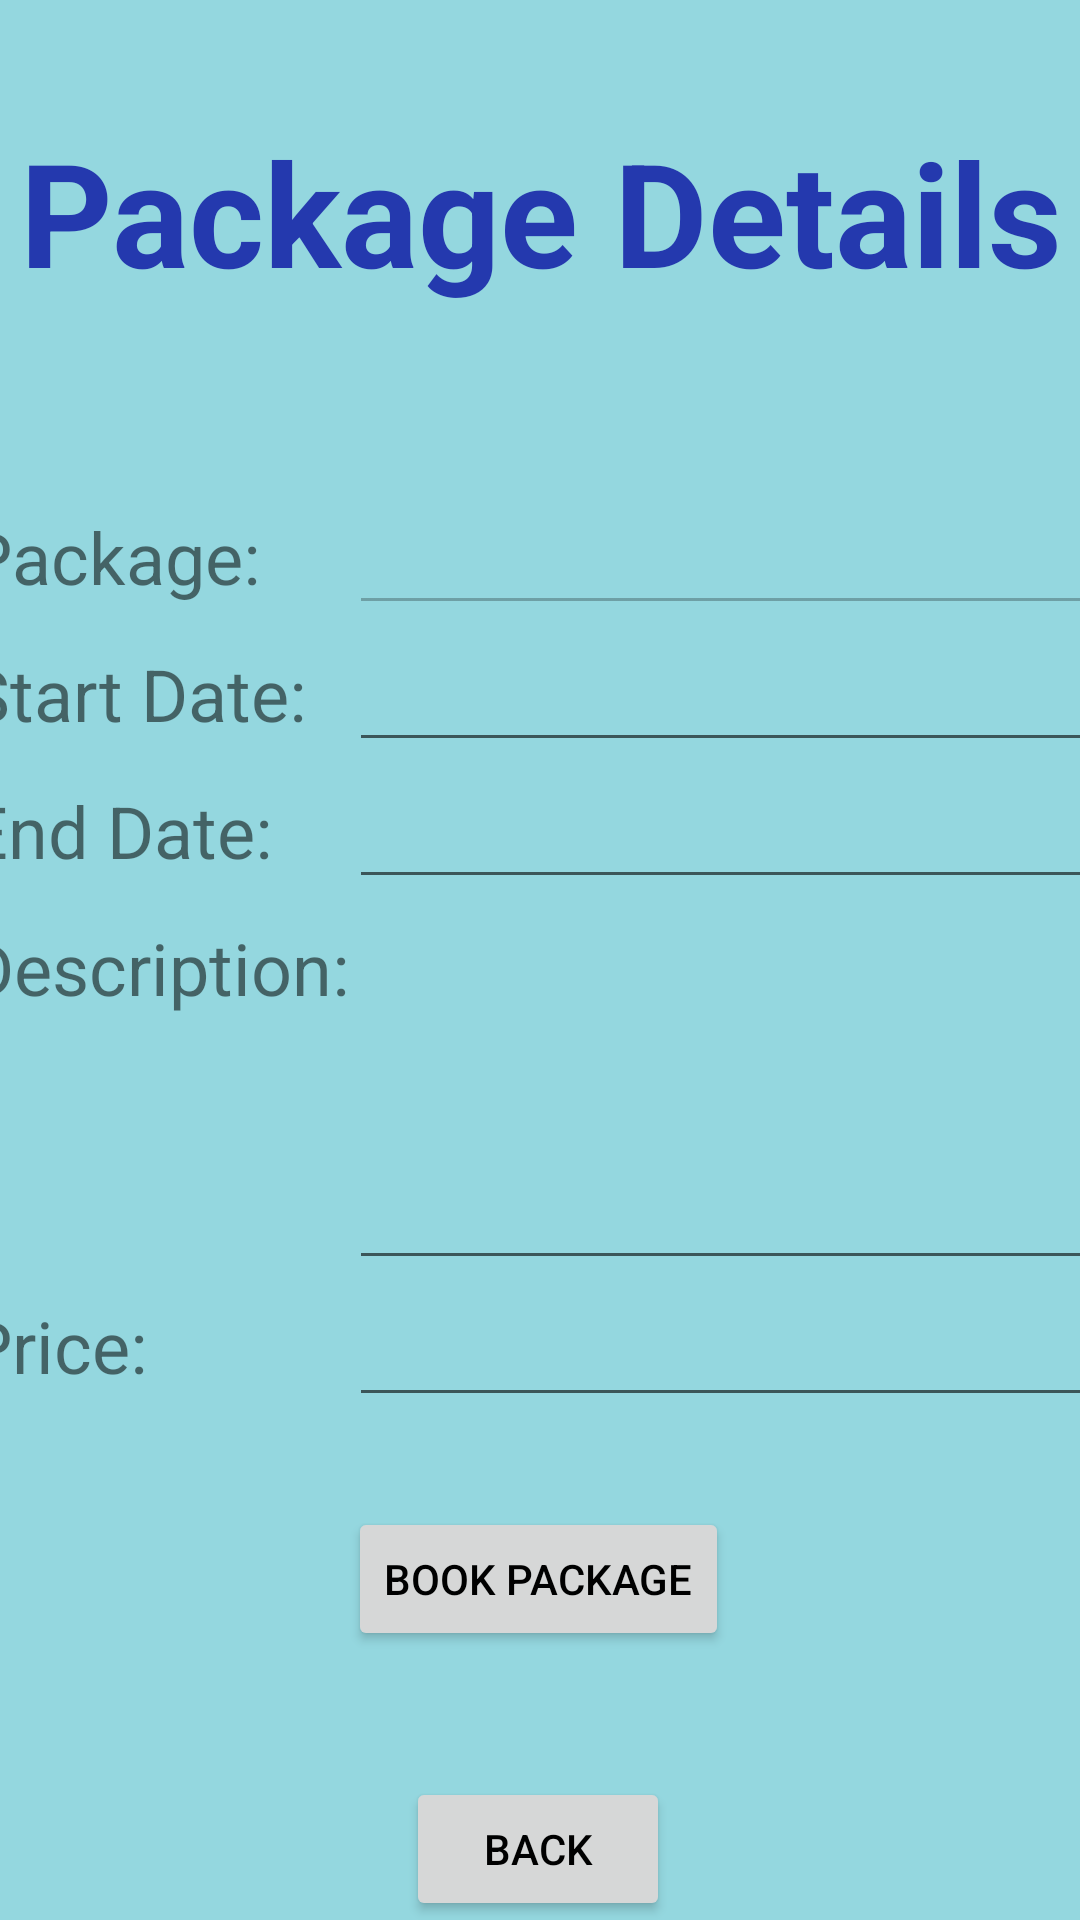

The Android layout XML behind this screen, and the referenced resources:
<!-- AndroidManifest.xml: application theme Theme.TravelExperts_mobile -->
<!-- res/layout/activity_confirm_booking.xml -->
<?xml version="1.0" encoding="utf-8"?>
<androidx.constraintlayout.widget.ConstraintLayout xmlns:android="http://schemas.android.com/apk/res/android"
    xmlns:app="http://schemas.android.com/apk/res-auto"
    xmlns:tools="http://schemas.android.com/tools"
    android:layout_width="match_parent"
    android:layout_height="match_parent"
    tools:context=".ConfirmBookingActivity">

    <LinearLayout
        android:id="@+id/linearLayout"
        android:layout_width="395dp"
        android:layout_height="315dp"
        android:orientation="horizontal"
        android:paddingHorizontal="6dp"
        app:layout_constraintBottom_toBottomOf="parent"
        app:layout_constraintEnd_toEndOf="parent"
        app:layout_constraintStart_toStartOf="parent"
        app:layout_constraintTop_toTopOf="parent">

        <LinearLayout
            android:layout_width="wrap_content"
            android:layout_height="match_parent"
            android:orientation="vertical">

            <TextView
                android:id="@+id/textView4"
                android:layout_width="match_parent"
                android:layout_height="wrap_content"
                android:paddingVertical="6.5dp"
                android:text="Package:"
                android:textSize="24sp" />

            <TextView
                android:id="@+id/textView5"
                android:layout_width="match_parent"
                android:layout_height="wrap_content"
                android:paddingVertical="6.5dp"
                android:text="Start Date:"
                android:textSize="24sp" />

            <TextView
                android:id="@+id/textView6"
                android:layout_width="match_parent"
                android:layout_height="wrap_content"
                android:paddingVertical="6.5dp"
                android:text="End Date:"
                android:textSize="24sp" />

            <TextView
                android:id="@+id/textView7"
                android:layout_width="match_parent"
                android:layout_height="126dp"
                android:paddingVertical="6.5dp"
                android:text="Description:"
                android:textSize="24sp" />

            <TextView
                android:id="@+id/textView8"
                android:layout_width="match_parent"
                android:layout_height="wrap_content"
                android:paddingVertical="6.5dp"
                android:text="Price:"
                android:textSize="24sp" />

        </LinearLayout>

        <LinearLayout
            android:layout_width="match_parent"
            android:layout_height="match_parent"
            android:orientation="vertical">

            <EditText
                android:id="@+id/etPackageName"
                android:layout_width="match_parent"
                android:layout_height="wrap_content"
                android:ems="10"
                android:enabled="false"
                android:inputType="textUri|textPersonName"
                android:paddingVertical="10.5dp" />

            <EditText
                android:id="@+id/etPackageStartDate"
                android:layout_width="match_parent"
                android:layout_height="wrap_content"
                android:ems="10"
                android:inputType="textPersonName"
                android:paddingVertical="10.5dp" />

            <EditText
                android:id="@+id/etPackageEndDate"
                android:layout_width="match_parent"
                android:layout_height="wrap_content"
                android:ems="10"
                android:inputType="textPersonName"
                android:paddingVertical="10.5dp" />

            <EditText
                android:id="@+id/mlPackageDesc"
                android:layout_width="match_parent"
                android:layout_height="127dp"
                android:ems="10"
                android:gravity="start|top"
                android:inputType="textMultiLine" />

            <EditText
                android:id="@+id/etPackagePrice"
                android:layout_width="match_parent"
                android:layout_height="wrap_content"
                android:ems="10"
                android:inputType="textPersonName"
                android:paddingVertical="10.5dp" />

        </LinearLayout>
    </LinearLayout>

    <TextView
        android:id="@+id/textView18"
        android:layout_width="387dp"
        android:layout_height="77dp"
        android:contextClickable="false"
        android:text="Package Details"
        android:textAlignment="center"
        android:textColor="#2439AE"
        android:textIsSelectable="false"
        android:textSize="48sp"
        android:textStyle="bold"
        app:layout_constraintBottom_toBottomOf="parent"
        app:layout_constraintEnd_toEndOf="parent"
        app:layout_constraintStart_toStartOf="parent"
        app:layout_constraintTop_toTopOf="parent"
        app:layout_constraintVertical_bias="0.068" />

    <Button
        android:id="@+id/btnBack"
        android:layout_width="wrap_content"
        android:layout_height="wrap_content"
        android:layout_marginTop="42dp"
        android:text="Back"
        app:layout_constraintBottom_toBottomOf="parent"
        app:layout_constraintEnd_toEndOf="parent"
        app:layout_constraintHorizontal_bias="0.498"
        app:layout_constraintStart_toStartOf="parent"
        app:layout_constraintTop_toBottomOf="@+id/btnBookPackage"
        app:layout_constraintVertical_bias="0.0" />

    <Button
        android:id="@+id/btnBookPackage"
        android:layout_width="wrap_content"
        android:layout_height="wrap_content"
        android:text="Book Package"
        app:layout_constraintBottom_toBottomOf="parent"
        app:layout_constraintEnd_toEndOf="parent"
        app:layout_constraintHorizontal_bias="0.498"
        app:layout_constraintStart_toStartOf="parent"
        app:layout_constraintTop_toBottomOf="@+id/linearLayout"
        app:layout_constraintVertical_bias="0.216" />
</androidx.constraintlayout.widget.ConstraintLayout>
<!-- resources referenced by this layout -->
<resources>
  <style name="Theme.TravelExperts_mobile" parent="Theme.MaterialComponents.DayNight.DarkActionBar">
          
  
  
  
          <item name="colorPrimary">@color/primary_blue</item>
          <item name="colorPrimaryVariant">@color/accent_blue</item>
          <item name="colorPrimaryDark">#0652E6</item>
          <item name="colorOnPrimary">@color/black</item>
          <item name="android:background">#94D7DF</item>
          
          <item name="colorSecondary">@color/teal_200</item>
          <item name="colorSecondaryVariant">@color/teal_200</item>
          <item name="colorOnSecondary">@color/black</item>
          
          <item name="android:statusBarColor" tools:targetApi="l">?attr/colorPrimaryDark</item>
          <item name="android:textColorPrimary">@color/black</item>
      </style>
  <color name="primary_blue">#007bff</color>
  <color name="accent_blue">#2D70F3</color>
  <color name="black">#FF000000</color>
  <color name="teal_200">#FF03DAC5</color>
</resources>
